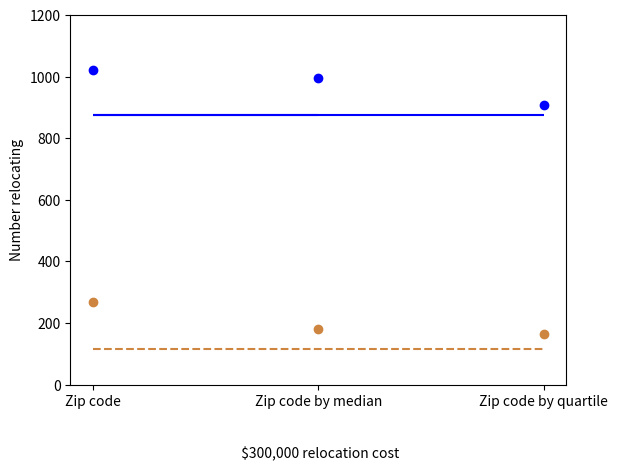
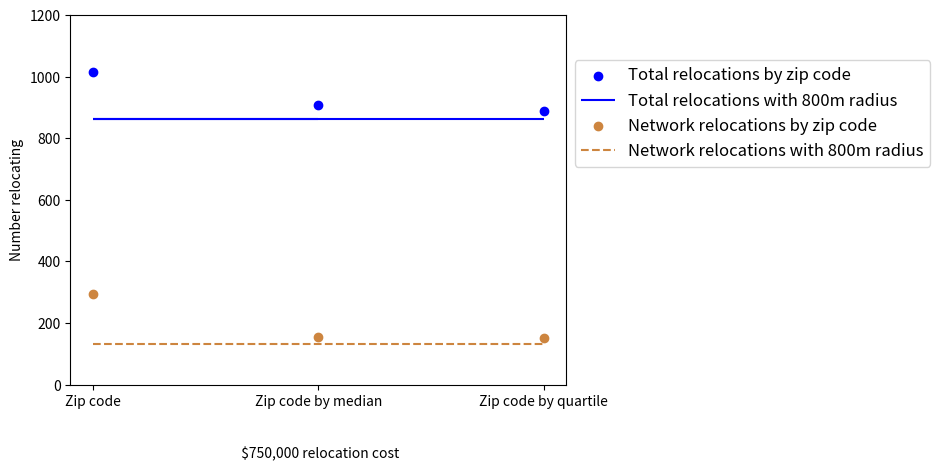

The script that saved these images, in order:
import numpy as np
import matplotlib.pyplot as plt
import matplotlib.ticker as mtick
import pandas as pd
import matplotlib
matplotlib.rcParams['legend.fontsize'] =12
         
fig = plt.figure()
ax = plt.subplot(111)
plt.scatter("Zip code",1021,color = 'blue')
plt.hlines(877,"Zip code","Zip code by median",linestyles="solid",color ="blue")
plt.scatter("Zip code",270,color = 'peru')
plt.hlines(116,"Zip code","Zip code by quartile",linestyles="dashed",color ="peru")
plt.hlines(877,"Zip code","Zip code by quartile",linestyles="solid",color ="blue")
plt.scatter("Zip code by median",995,color = 'blue')
plt.scatter("Zip code by median",182,color = 'peru')
plt.scatter("Zip code by quartile",907,color = 'blue')
plt.scatter("Zip code by quartile",164,color = 'peru')


ax.yaxis.set_ticks(np.arange(0,1300,200))

#plt.xticks(rotation)
ax.set_xlabel("\n \n $300,000 relocation cost")
ax.set_ylabel("Number relocating")

fig = plt.figure()
ax = plt.subplot(111)
plt.scatter("Zip code",1014,color = 'blue')
plt.hlines(864,"Zip code","Zip code by median",linestyles="solid",color ="blue")
plt.scatter("Zip code",294,color = 'peru')
plt.hlines(131,"Zip code","Zip code by quartile",linestyles="dashed",color ="peru")
plt.hlines(864,"Zip code","Zip code by quartile",linestyles="solid",color ="blue")
plt.scatter("Zip code by median",909,color = 'blue')
plt.scatter("Zip code by median",154,color = 'peru')
plt.scatter("Zip code by quartile",889,color = 'blue')
plt.scatter("Zip code by quartile",150,color = 'peru')
plt.legend(["Total relocations by zip code","Total relocations with 800m radius",
            "Network relocations by zip code","Network relocations with 800m radius"], bbox_to_anchor=(1, 0.9))

ax.yaxis.set_ticks(np.arange(0,1300,200))

#plt.xticks(rotation)
ax.set_xlabel("\n \n $750,000 relocation cost")
ax.set_ylabel("Number relocating")